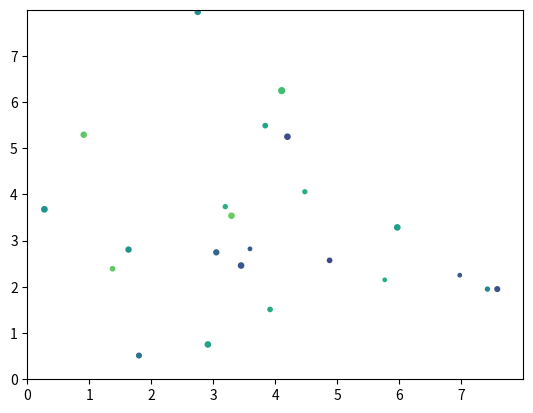

Write the Python code that produced this figure.
import matplotlib.pyplot as plt
import numpy as np


# make the data
np.random.seed(3)
x = 4 + np.random.normal(0, 2, 24)
y = 4 + np.random.normal(0, 2, len(x))
# size and color:
sizes = np.random.uniform(5, 18, len(x))
colors = np.random.uniform(15, 80, len(x))

# plot
fig, ax = plt.subplots()

ax.scatter(x, y, s=sizes, c=colors, vmin=0, vmax=100)

ax.set(xlim=(0, 8), xticks=np.arange(0, 8),
       ylim=(0, 8), yticks=np.arange(0, 8))

plt.show()